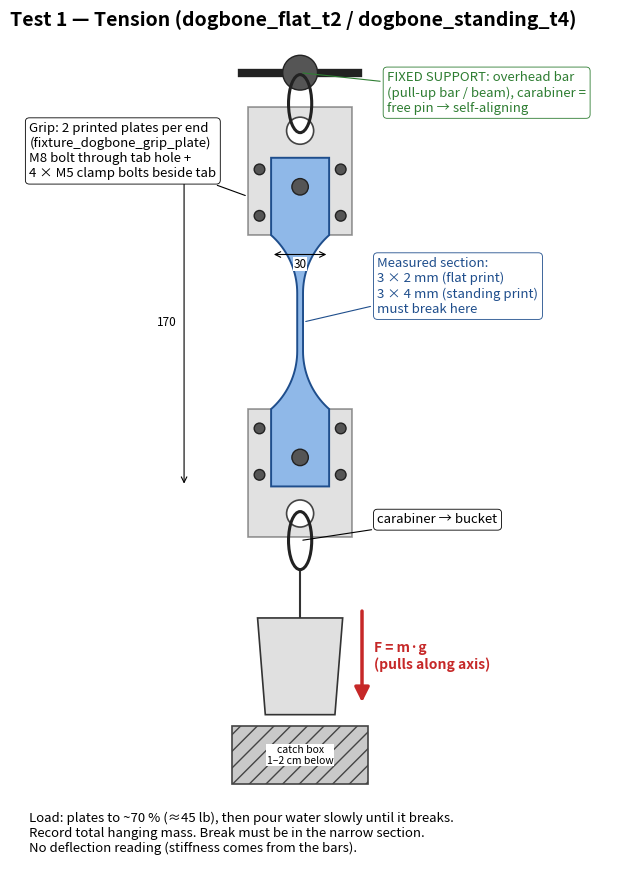
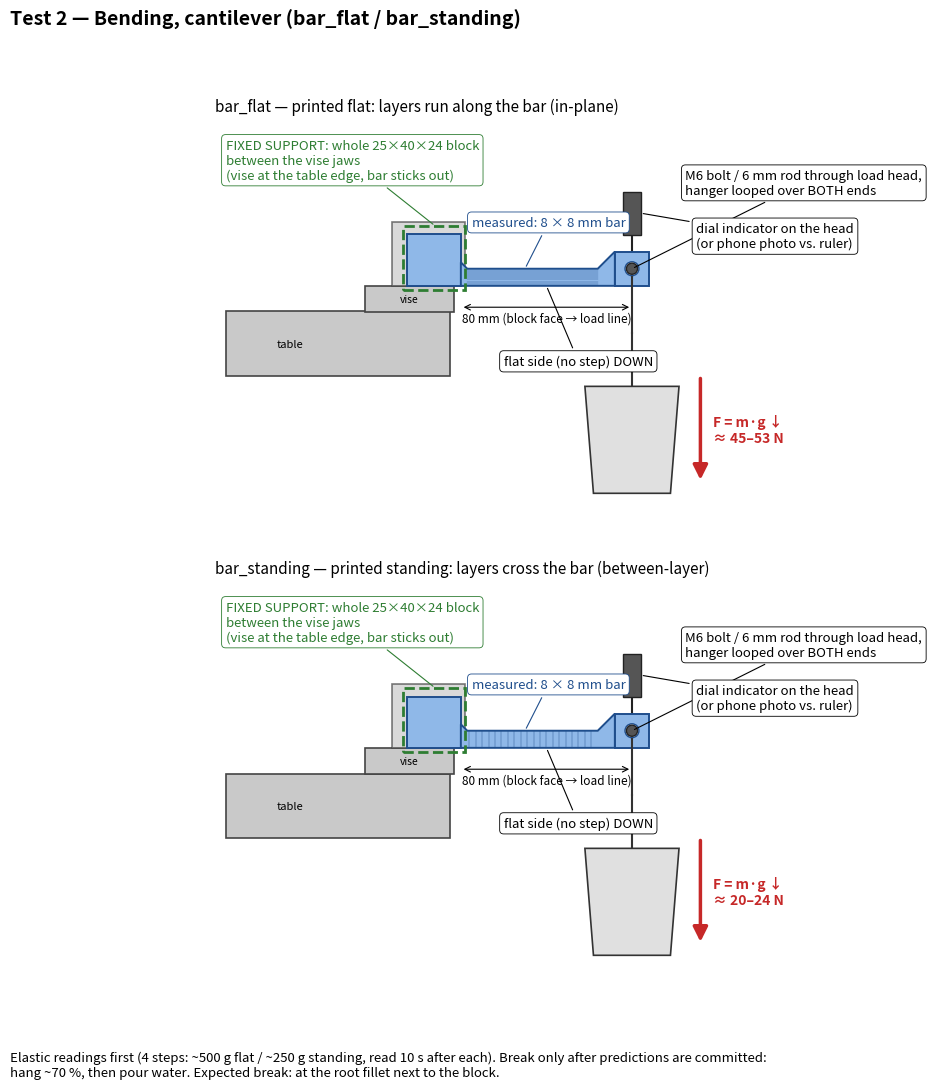
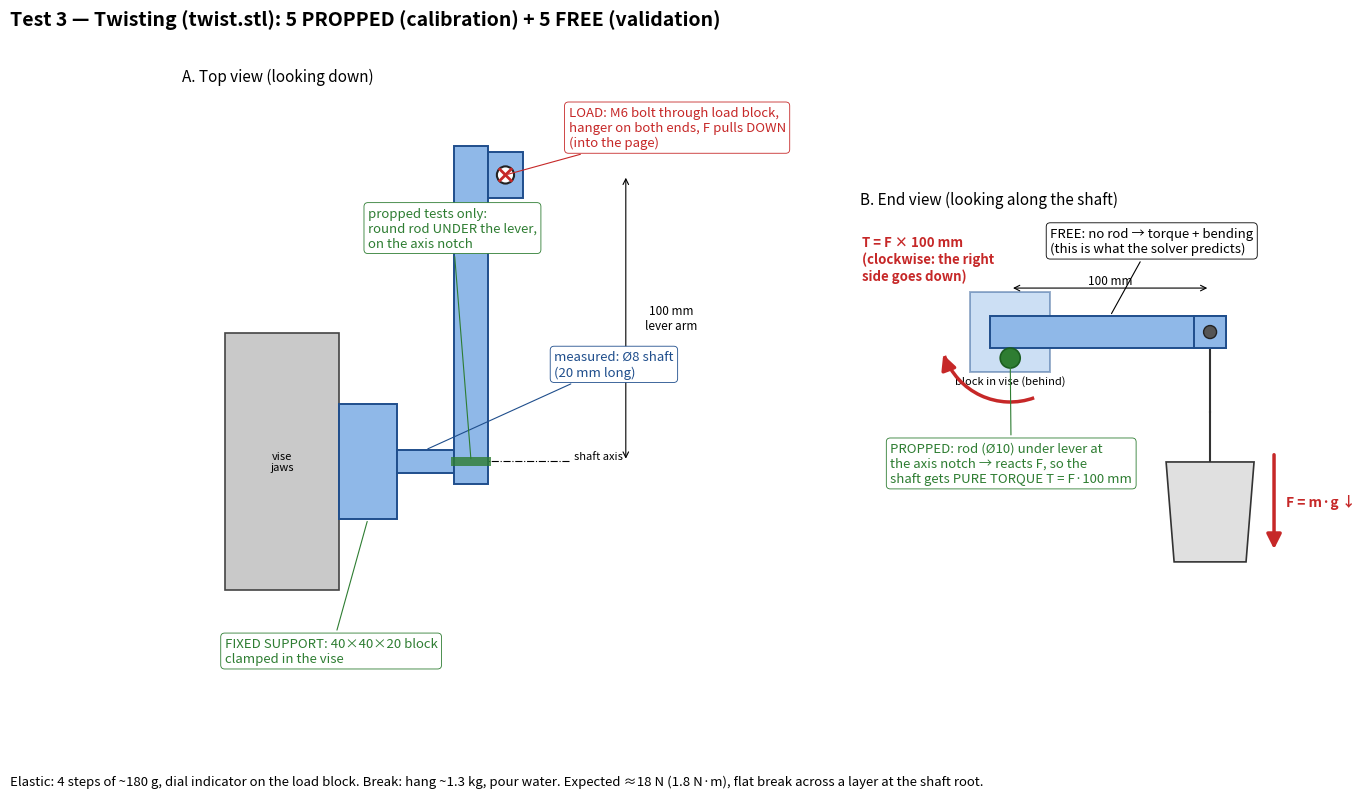
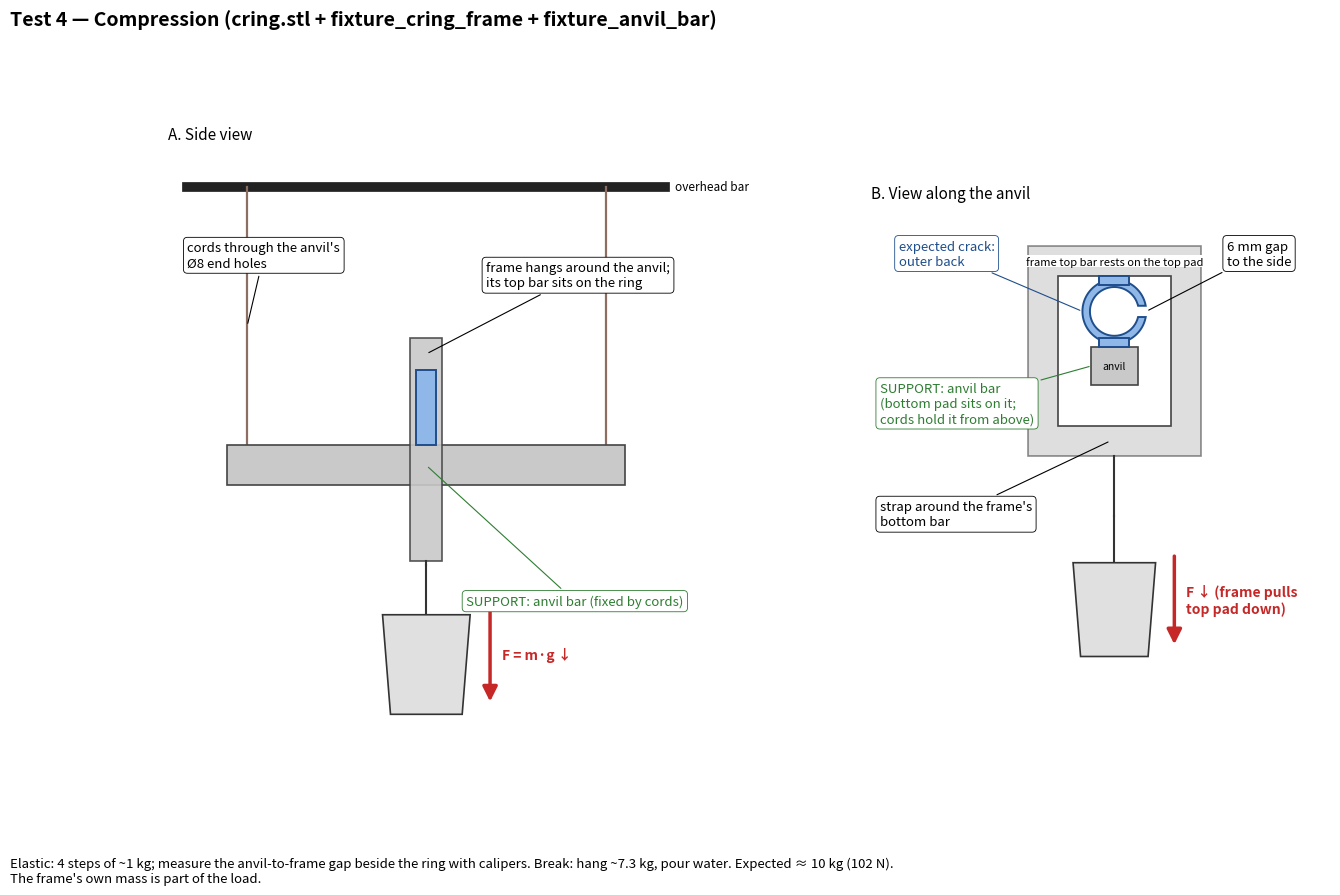
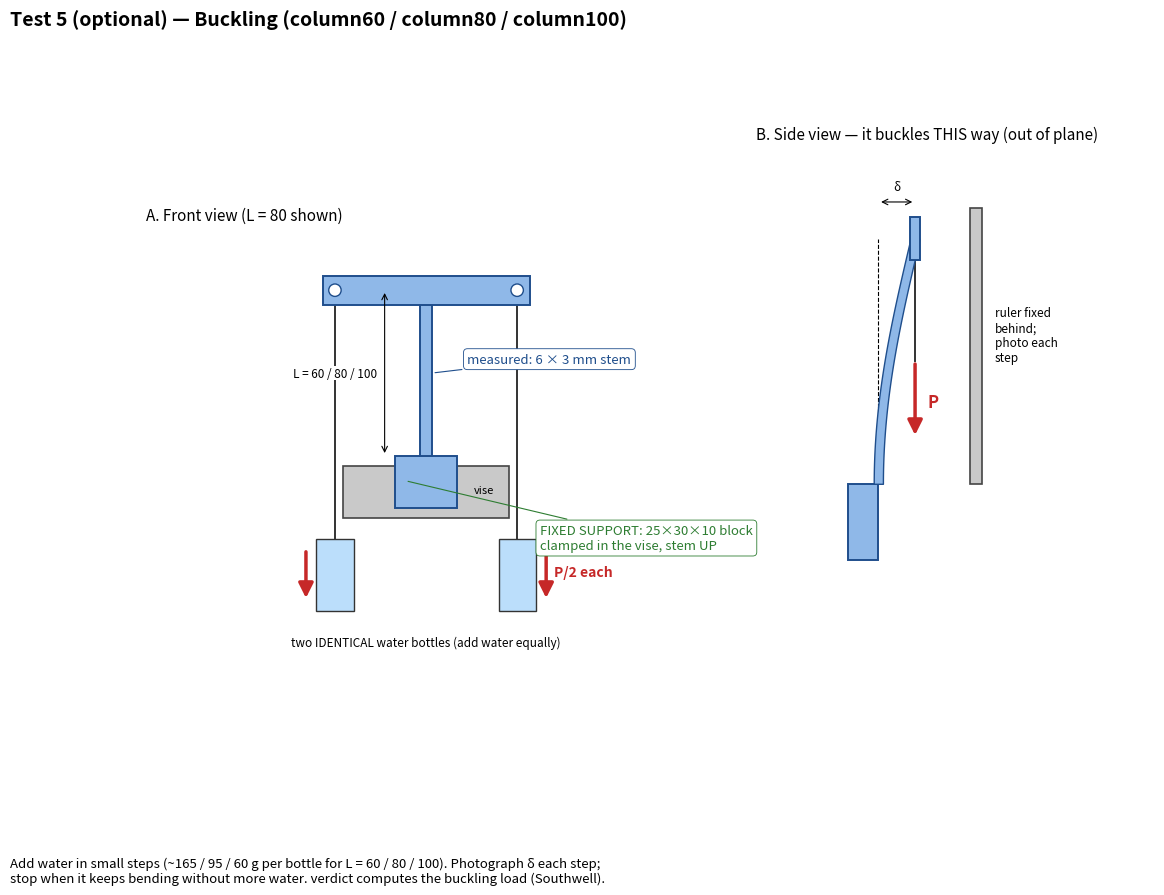

Generate these figures, in order, with matplotlib:
#!/usr/bin/env python3
"""draw_setups.py -- test-setup figures for docs/validation/physical-test-plan.md

Draws one scaled schematic per test (dimensions in mm, from make_specimens.py):
the test piece (blue), supports and fixtures (grey, green labels) and loads
(red). Output: docs/validation/specimens/setup/*.png

Run: python tools/validation/draw_setups.py
"""
import math
import os

import matplotlib
matplotlib.use("Agg")
import matplotlib.pyplot as plt
from matplotlib.patches import Circle, FancyArrowPatch, Polygon, Rectangle

OUT = "docs/validation/specimens/setup"
PART = dict(facecolor="#8fb8e8", edgecolor="#1f4e8c", lw=1.4, zorder=3)
FIX = dict(facecolor="#c9c9c9", edgecolor="#444444", lw=1.2, zorder=2)
HW = dict(facecolor="#555555", edgecolor="#222222", lw=1.0, zorder=4)
LOAD_C, SUP_C = "#c62828", "#2e7d32"


def new(title, w=11, h=8):
    fig, ax = plt.subplots(figsize=(w, h))
    ax.set_aspect("equal")
    ax.axis("off")
    ax.set_title(title, fontsize=14, fontweight="bold", loc="left")
    return fig, ax


def rect(ax, x, y, w, h, style, **kw):
    ax.add_patch(Rectangle((x, y), w, h, **{**style, **kw}))


def arrow(ax, p0, p1, color=LOAD_C, lw=2.5):
    ax.add_patch(FancyArrowPatch(p0, p1, arrowstyle="-|>", mutation_scale=22,
                                 color=color, lw=lw, zorder=6))


def note(ax, xy, text, xytext, color="black", size=9.5):
    ax.annotate(text, xy=xy, xytext=xytext, fontsize=size, color=color, zorder=7,
                arrowprops=dict(arrowstyle="-", color=color, lw=0.8),
                bbox=dict(boxstyle="round,pad=0.3", fc="white", ec=color, lw=0.6))


def dim(ax, p0, p1, text, off=(0, 0)):
    ax.annotate("", xy=p0, xytext=p1, arrowprops=dict(arrowstyle="<->", lw=0.8))
    ax.text((p0[0] + p1[0]) / 2 + off[0], (p0[1] + p1[1]) / 2 + off[1], text,
            fontsize=8.5, ha="center", va="center",
            bbox=dict(fc="white", ec="none", pad=0.5))


def weights(ax, cx, ytop, label):
    """Bucket with weights hanging from (cx, ytop)."""
    ax.plot([cx, cx], [ytop, ytop - 25], color="#333", lw=1.5, zorder=4)
    ax.add_patch(Polygon([(cx - 22, ytop - 25), (cx + 22, ytop - 25),
                          (cx + 18, ytop - 75), (cx - 18, ytop - 75)],
                         facecolor="#e0e0e0", edgecolor="#333", lw=1.2, zorder=4))
    ax.text(cx, ytop - 50, "plates /\nkit / water", ha="center", va="center", fontsize=8)
    arrow(ax, (cx + 32, ytop - 20), (cx + 32, ytop - 70))
    ax.text(cx + 38, ytop - 45, label, color=LOAD_C, fontsize=10, va="center",
            fontweight="bold")


def catch_box(ax, cx, y):
    rect(ax, cx - 35, y - 30, 70, 30, FIX, hatch="//")
    ax.text(cx, y - 15, "catch box\n1–2 cm below", ha="center", va="center", fontsize=7.5,
            zorder=5, bbox=dict(fc="white", ec="none", pad=0.3))


def dogbone_outline(L_total=169.9):
    hg, ht, R, g = 1.5, 15.0, 40.0, 15.0
    cos_t = (R - (ht - hg)) / R
    xa = g + R * math.sqrt(1 - cos_t ** 2)
    xe = xa + 40.0
    pts = [(-xe, -ht), (xe, -ht), (xe, ht), (xa, ht)]
    th = math.acos(cos_t)
    for i in range(1, 20):
        a = th * (1 - i / 20)
        pts.append((g + R * math.sin(a), hg + R - R * math.cos(a)))
    pts += [(g, hg), (-g, hg)]
    for i in range(1, 20):
        a = th * i / 20
        pts.append((-g - R * math.sin(a), hg + R - R * math.cos(a)))
    pts += [(-xa, ht), (-xe, ht)]
    upper = pts
    lower = [(x, -y) for x, y in upper]
    # outline = upper edge left->right, lower edge right->left
    top = [p for p in upper if p[1] > 0]
    top = sorted(top, key=lambda p: p[0])
    bot = sorted([(x, -y) for x, y in top], key=lambda p: -p[0])
    return top + bot, xe


# ------------------------------------------------------------------ tension
def fig_tension():
    fig, ax = new("Test 1 — Tension (dogbone_flat_t2 / dogbone_standing_t4)", 10, 11)
    outline, xe = dogbone_outline()
    pts = [(y, x) for x, y in outline]          # rotate: length vertical
    ax.add_patch(Polygon(pts, **PART))
    # grips (two plates seen face-on, slightly wider than the tab)
    for s in (1, -1):
        y0 = s * xe - (40 if s > 0 else -40) - (26 if s > 0 else 0)
        y_lo = xe - 40 if s > 0 else -xe - 26
        rect(ax, -27, y_lo, 54, 66, FIX, alpha=0.55)
        hole_y = s * (xe - 15)
        ax.add_patch(Circle((0, hole_y), 4.25, **HW))
        for dy in (-15, 9) if s > 0 else (-9, 15):
            for dx in (-21, 21):
                ax.add_patch(Circle((dx, hole_y + dy), 2.75, **HW))
        cy = s * (xe + 14)
        ax.add_patch(Circle((0, cy), 7, facecolor="white", edgecolor="#444", lw=1.2, zorder=4))
    # overhead bar + carabiners
    top = xe + 14
    ax.add_patch(Circle((0, top + 30), 9, **HW))
    ax.plot([-30, 30], [top + 30, top + 30], color="#222", lw=6, zorder=1)
    ax.add_patch(matplotlib.patches.Ellipse((0, top + 14), 12, 30, fill=False, ec="#222", lw=2.2, zorder=5))
    ax.add_patch(matplotlib.patches.Ellipse((0, -top - 14), 12, 30, fill=False, ec="#222", lw=2.2, zorder=5))
    weights(ax, 0, -top - 29, "F = m·g\n(pulls along axis)")
    catch_box(ax, 0, -top - 110)
    note(ax, (0, top + 30), "FIXED SUPPORT: overhead bar\n(pull-up bar / beam), carabiner =\nfree pin → self-aligning",
         (45, top + 10), SUP_C)
    note(ax, (-27, xe - 20), "Grip: 2 printed plates per end\n(fixture_dogbone_grip_plate)\nM8 bolt through tab hole +\n4 × M5 clamp bolts beside tab",
         (-140, xe - 10))
    note(ax, (1.5, 0), "Measured section:\n3 × 2 mm (flat print)\n3 × 4 mm (standing print)\nmust break here", (40, 5), "#1f4e8c")
    note(ax, (0, -top - 14), "carabiner → bucket", (40, -top - 5))
    dim(ax, (-15, xe - 50), (15, xe - 50), "30", (0, -5))
    dim(ax, (-60, -xe), (-60, xe), "170", (-9, 0))
    ax.text(-140, -top - 175, "Load: plates to ~70 % (≈45 lb), then pour water slowly until it breaks.\n"
            "Record total hanging mass. Break must be in the narrow section.\n"
            "No deflection reading (stiffness comes from the bars).", fontsize=9.5)
    ax.set_xlim(-150, 165); ax.set_ylim(-top - 190, top + 50)
    return fig


# ------------------------------------------------------------------ bending
def bar_side(ax, x0, y0, layers):
    """Side view of the bar (block left, load head right), bottom at y0."""
    rect(ax, x0 - 25, y0, 25, 24, PART)
    ax.add_patch(Polygon([(x0, y0), (x0 + 64, y0), (x0 + 72, y0), (x0 + 72, y0 + 16),
                          (x0 + 64, y0 + 8), (x0 + 3, y0 + 8),
                          (x0, y0 + 11)], **PART))
    rect(ax, x0 + 72, y0, 16, 16, PART)
    ax.add_patch(Circle((x0 + 80, y0 + 8), 3.25, facecolor="white", edgecolor="#1f4e8c", zorder=4))
    ax.add_patch(Circle((x0 + 80, y0 + 8), 2.6, **HW))
    # layer lines
    if layers == "flat":
        for z in range(1, 8):
            ax.plot([x0 + 3, x0 + 64], [y0 + z, y0 + z], color="#1f4e8c", lw=0.3, zorder=4)
    else:
        for x in range(4, 64, 3):
            ax.plot([x0 + x, x0 + x], [y0, y0 + 8], color="#1f4e8c", lw=0.3, zorder=4)


def fig_bending():
    fig, axs = plt.subplots(2, 1, figsize=(11, 11))
    fig.suptitle("Test 2 — Bending, cantilever (bar_flat / bar_standing)", fontsize=14,
                 fontweight="bold", x=0.02, ha="left")
    for ax, layers, lab, load in ((axs[0], "flat", "bar_flat — printed flat: layers run along the bar (in-plane)", "≈ 45–53 N"),
                                  (axs[1], "standing", "bar_standing — printed standing: layers cross the bar (between-layer)", "≈ 20–24 N")):
        ax.set_aspect("equal"); ax.axis("off")
        ax.set_title(lab, fontsize=11, loc="left")
        # table + vise
        rect(ax, -110, -40, 105, 30, FIX)
        ax.text(-80, -25, "table", ha="center", va="center", fontsize=8, zorder=5)
        rect(ax, -45, -10, 42, 12, FIX)                     # vise body on the table
        ax.text(-24, -4, "vise", ha="center", va="center", fontsize=7.5, zorder=5)
        rect(ax, -32, 2, 34, 30, FIX, alpha=0.7)            # jaw behind the block
        bar_side(ax, 0, 2, layers)
        ax.add_patch(Rectangle((-27, 0), 29, 30, fill=False, ec=SUP_C, lw=2, ls="--", zorder=5))
        note(ax, (-12, 30), "FIXED SUPPORT: whole 25×40×24 block\nbetween the vise jaws\n(vise at the table edge, bar sticks out)", (-110, 52), SUP_C)
        note(ax, (40, 2), "flat side (no step) DOWN", (20, -35))
        note(ax, (30, 10), "measured: 8 × 8 mm bar", (5, 30), "#1f4e8c")
        # hanger + load
        ax.plot([80, 80], [6, -20], color="#333", lw=1.5, zorder=5)
        note(ax, (80, 10), "M6 bolt / 6 mm rod through load head,\nhanger looped over BOTH ends", (105, 45))
        weights(ax, 80, -20, "F = m·g ↓\n" + load)
        # indicator
        rect(ax, 76, 26, 8, 20, HW); ax.plot([80, 80], [18, 26], color="#222", lw=1.5)
        note(ax, (84, 36), "dial indicator on the head\n(or phone photo vs. ruler)", (110, 20))
        dim(ax, (0, -8), (80, -8), "80 mm (block face → load line)", (0, -5))
        ax.set_xlim(-115, 200); ax.set_ylim(-100, 80)
    fig.text(0.02, 0.01, "Elastic readings first (4 steps: ~500 g flat / ~250 g standing, read 10 s after each). "
             "Break only after predictions are committed:\nhang ~70 %, then pour water. Expected break: at the root fillet next to the block.",
             fontsize=9.5)
    return fig


# -------------------------------------------------------------------- twist
def fig_twist():
    fig, axs = plt.subplots(1, 2, figsize=(15, 8), gridspec_kw=dict(width_ratios=[1.25, 1]))
    fig.suptitle("Test 3 — Twisting (twist.stl): 5 PROPPED (calibration) + 5 FREE (validation)",
                 fontsize=14, fontweight="bold", x=0.02, ha="left")
    # A: top view
    ax = axs[0]; ax.set_aspect("equal"); ax.axis("off")
    ax.set_title("A. Top view (looking down)", loc="left", fontsize=11)
    rect(ax, -60, -45, 40, 90, FIX); ax.text(-40, 0, "vise\njaws", ha="center", va="center", fontsize=8, zorder=5)
    rect(ax, -20, -20, 20, 40, PART)                      # block (z 0..20 horizontal)
    rect(ax, 0, -4, 20, 8, PART)                          # shaft
    rect(ax, 20, -8, 12, 118, PART)                       # lever (z 40..52 along x here)
    rect(ax, 32, 92, 12, 16, PART)                        # load block
    ax.plot([0, 60], [0, 0], "k-.", lw=0.8)
    ax.text(62, 1, "shaft axis", fontsize=8)
    ax.add_patch(Circle((38, 100), 3, facecolor="white", edgecolor="#222", lw=1.5, zorder=6))
    ax.plot([36, 40], [98, 102], color=LOAD_C, lw=2, zorder=7); ax.plot([36, 40], [102, 98], color=LOAD_C, lw=2, zorder=7)
    note(ax, (38, 100), "LOAD: M6 bolt through load block,\nhanger on both ends, F pulls DOWN\n(into the page)", (60, 110), LOAD_C)
    note(ax, (-10, -20), "FIXED SUPPORT: 40×40×20 block\nclamped in the vise", (-60, -70), SUP_C)
    note(ax, (10, 4), "measured: Ø8 shaft\n(20 mm long)", (55, 30), "#1f4e8c")
    dim(ax, (80, 0), (80, 100), "100 mm\nlever arm", (16, 0))
    ax.add_patch(Rectangle((19, -1.5), 14, 3, facecolor=SUP_C, edgecolor="none", zorder=6, alpha=0.8))
    note(ax, (26, 0), "propped tests only:\nround rod UNDER the lever,\non the axis notch", (-10, 75), SUP_C)
    ax.set_xlim(-75, 120); ax.set_ylim(-85, 130)
    # B: end view along shaft
    ax = axs[1]; ax.set_aspect("equal"); ax.axis("off")
    ax.set_title("B. End view (looking along the shaft)", loc="left", fontsize=11)
    rect(ax, -20, -20, 40, 40, PART, alpha=0.45)
    ax.text(0, -26, "block in vise (behind)", ha="center", fontsize=8)
    ax.add_patch(Circle((0, 0), 4, **PART))
    rect(ax, -10, -8, 118, 16, PART)                      # lever
    rect(ax, 92, -8, 16, 16, PART)
    ax.add_patch(Circle((100, 0), 3.25, **HW))
    ax.plot([100, 100], [-8, -40], color="#333", lw=1.5)
    weights(ax, 100, -40, "F = m·g ↓")
    ax.add_patch(Circle((0, -13), 5, facecolor=SUP_C, edgecolor="#1b5e20", lw=1.2, zorder=5))
    note(ax, (0, -13), "PROPPED: rod (Ø10) under lever at\nthe axis notch → reacts F, so the\nshaft gets PURE TORQUE T = F·100 mm", (-60, -75), SUP_C)
    note(ax, (50, 8), "FREE: no rod → torque + bending\n(this is what the solver predicts)", (20, 40))
    ax.add_patch(matplotlib.patches.Arc((0, 0), 70, 70, theta1=200, theta2=290, color=LOAD_C, lw=2.5, zorder=6))
    arrow(ax, (-31, -18), (-34, -10))      # left side moves UP -> clockwise
    ax.text(-74, 26, "T = F × 100 mm\n(clockwise: the right\nside goes down)", color=LOAD_C,
            fontsize=9.5, fontweight="bold")
    dim(ax, (0, 22), (100, 22), "100 mm", (0, 4))
    ax.set_xlim(-75, 160); ax.set_ylim(-125, 60)
    fig.text(0.02, 0.01, "Elastic: 4 steps of ~180 g, dial indicator on the load block. Break: hang ~1.3 kg, pour water. "
             "Expected ≈18 N (1.8 N·m), flat break across a layer at the shaft root.", fontsize=9.5)
    return fig


# -------------------------------------------------------------------- C-ring
def ring_poly(cx, cy):
    """C-ring outline (end view), 13/17 radii, 6 mm gap on +x, pads at +-19."""
    from matplotlib.path import Path
    import numpy as np
    th = np.linspace(math.asin(3 / 17), 2 * math.pi - math.asin(3 / 17), 200)
    outer = [(cx + 17 * math.cos(t), cy + 17 * math.sin(t)) for t in th]
    ti = np.linspace(2 * math.pi - math.asin(3 / 13), math.asin(3 / 13), 200)
    inner = [(cx + 13 * math.cos(t), cy + 13 * math.sin(t)) for t in ti]
    return outer + inner


def fig_cring():
    fig, axs = plt.subplots(1, 2, figsize=(15, 9), gridspec_kw=dict(width_ratios=[1.3, 1]))
    fig.suptitle("Test 4 — Compression (cring.stl + fixture_cring_frame + fixture_anvil_bar)",
                 fontsize=14, fontweight="bold", x=0.02, ha="left")
    # A: side view along anvil
    ax = axs[0]; ax.set_aspect("equal"); ax.axis("off")
    ax.set_title("A. Side view", loc="left", fontsize=11)
    ax.plot([-20, 220], [150, 150], color="#222", lw=7)
    ax.text(225, 150, "overhead bar", va="center", fontsize=8.5)
    for x in (10, 190):
        ax.plot([x, x], [150, 10], color="#8d6e63", lw=1.6)
    rect(ax, 0, 0, 200, 20, FIX)                                 # anvil
    rect(ax, 92, -38, 16, 112, FIX, alpha=0.9)                    # frame edge-on (16 thick)
    rect(ax, 95, 20, 10, 38, PART)                                # ring edge-on (10 wide) on anvil
    ax.plot([100, 100], [-38, -40], color="#333", lw=1.5)
    weights(ax, 100, -40, "F = m·g ↓")
    note(ax, (10, 80), "cords through the anvil's\nØ8 end holes", (-20, 110))
    note(ax, (100, 10), "SUPPORT: anvil bar (fixed by cords)", (120, -60), SUP_C)
    note(ax, (100, 66), "frame hangs around the anvil;\nits top bar sits on the ring", (130, 100))
    ax.set_xlim(-30, 270); ax.set_ylim(-130, 170)
    # B: view along anvil
    ax = axs[1]; ax.set_aspect("equal"); ax.axis("off")
    ax.set_title("B. View along the anvil", loc="left", fontsize=11)
    rect(ax, -46, -38, 92, 112, FIX, alpha=0.6)                   # frame outer
    rect(ax, -30, -22, 60, 80, dict(facecolor="white", edgecolor="#444", lw=1.2, zorder=2))
    rect(ax, -12.5, 0, 25, 20, FIX)                               # anvil section (hung by cords)
    ax.text(0, 10, "anvil", ha="center", va="center", fontsize=7.5, zorder=5)
    cy = 20 + 19
    ax.add_patch(Polygon(ring_poly(0, cy), **PART))
    rect(ax, -8, cy + 14, 16, 5, PART); rect(ax, -8, cy - 19, 16, 5, PART)
    ax.text(0, cy + 25, "frame top bar rests on the top pad", ha="center", fontsize=8, zorder=6,
            bbox=dict(fc="white", ec="none", pad=0.3))
    note(ax, (-12, 10), "SUPPORT: anvil bar\n(bottom pad sits on it;\ncords hold it from above)", (-125, -20), SUP_C)
    note(ax, (17, cy), "6 mm gap\nto the side", (60, cy + 25))
    note(ax, (-17, cy), "expected crack:\nouter back", (-115, cy + 25), "#1f4e8c")
    ax.plot([0, 0], [-38, -70], color="#333", lw=1.5)
    weights(ax, 0, -70, "F ↓ (frame pulls\ntop pad down)")
    note(ax, (-2, -30), "strap around the frame's\nbottom bar", (-125, -75))
    ax.set_xlim(-130, 115); ax.set_ylim(-160, 95)
    fig.text(0.02, 0.01, "Elastic: 4 steps of ~1 kg; measure the anvil-to-frame gap beside the ring with calipers. "
             "Break: hang ~7.3 kg, pour water. Expected ≈ 10 kg (102 N).\n"
             "The frame's own mass is part of the load.", fontsize=9.5)
    return fig


# ----------------------------------------------------------------- buckling
def fig_buckling():
    fig, axs = plt.subplots(1, 2, figsize=(13, 9), gridspec_kw=dict(width_ratios=[1.3, 1]))
    fig.suptitle("Test 5 (optional) — Buckling (column60 / column80 / column100)",
                 fontsize=14, fontweight="bold", x=0.02, ha="left")
    L = 80
    ax = axs[0]; ax.set_aspect("equal"); ax.axis("off")
    ax.set_title("A. Front view (L = 80 shown)", loc="left", fontsize=11)
    rect(ax, -40, -30, 80, 25, FIX); ax.text(28, -18, "vise", ha="center", fontsize=8, zorder=5)
    rect(ax, -15, -25, 30, 25, PART)
    rect(ax, -3, 0, 6, L, PART)
    rect(ax, -50, L - 7, 100, 14, PART)
    for x in (-44, 44):
        ax.add_patch(Circle((x, L), 3, facecolor="white", edgecolor="#1f4e8c", zorder=4))
        ax.plot([x, x], [L, L - 120], color="#333", lw=1.4)
        ax.add_patch(Rectangle((x - 9, L - 155), 18, 35, facecolor="#bbdefb", edgecolor="#333", zorder=4))
        arrow(ax, (x + (14 if x > 0 else -14), L - 125), (x + (14 if x > 0 else -14), L - 150))
    ax.text(0, L - 172, "two IDENTICAL water bottles (add water equally)", ha="center", fontsize=8.5)
    ax.text(62, L - 138, "P/2 each", color=LOAD_C, fontsize=10, fontweight="bold")
    note(ax, (-10, -12), "FIXED SUPPORT: 25×30×10 block\nclamped in the vise, stem UP", (55, -45), SUP_C)
    note(ax, (3, L / 2), "measured: 6 × 3 mm stem", (20, 45), "#1f4e8c")
    dim(ax, (-20, 0), (-20, L), "L = 60 / 80 / 100", (-24, 0))
    ax.set_xlim(-135, 115); ax.set_ylim(-100, 110)
    ax = axs[1]; ax.set_aspect("equal"); ax.axis("off")
    ax.set_title("B. Side view — it buckles THIS way (out of plane)", loc="left", fontsize=11)
    rect(ax, -10, -25, 10, 25, PART)
    import numpy as np
    y = np.linspace(0, L, 50); x = 12 * (1 - np.cos(np.pi * y / (2 * L)))
    ax.fill_betweenx(y, x - 1.5, x + 1.5, color="#8fb8e8", ec="#1f4e8c", zorder=3)
    ax.plot([0, 0], [0, L], "k--", lw=0.8)
    rect(ax, 12 - 1.5, L - 7, 3, 14, PART)
    ax.plot([12, 12], [L, L - 40], color="#333", lw=1.4)
    arrow(ax, (12, L - 40), (12, L - 65))
    ax.text(16, L - 55, "P", color=LOAD_C, fontsize=12, fontweight="bold")
    dim(ax, (0, L + 12), (12, L + 12), "δ", (0, 5))
    rect(ax, 30, 0, 4, L + 10, FIX); ax.text(38, L / 2, "ruler fixed\nbehind;\nphoto each\nstep", fontsize=8.5)
    ax.set_xlim(-40, 90); ax.set_ylim(-85, 110)
    fig.text(0.02, 0.01, "Add water in small steps (~165 / 95 / 60 g per bottle for L = 60 / 80 / 100). Photograph δ each step;\n"
             "stop when it keeps bending without more water. verdict computes the buckling load (Southwell).", fontsize=9.5)
    return fig


def main():
    os.makedirs(OUT, exist_ok=True)
    figs = {"1_tension": fig_tension, "2_bending": fig_bending, "3_twist": fig_twist,
            "4_compression_cring": fig_cring, "5_buckling": fig_buckling}
    for name, fn in figs.items():
        fig = fn()
        fig.savefig(os.path.join(OUT, name + ".png"), dpi=110, bbox_inches="tight")
        plt.close(fig)
        print("wrote", os.path.join(OUT, name + ".png"))


if __name__ == "__main__":
    main()
